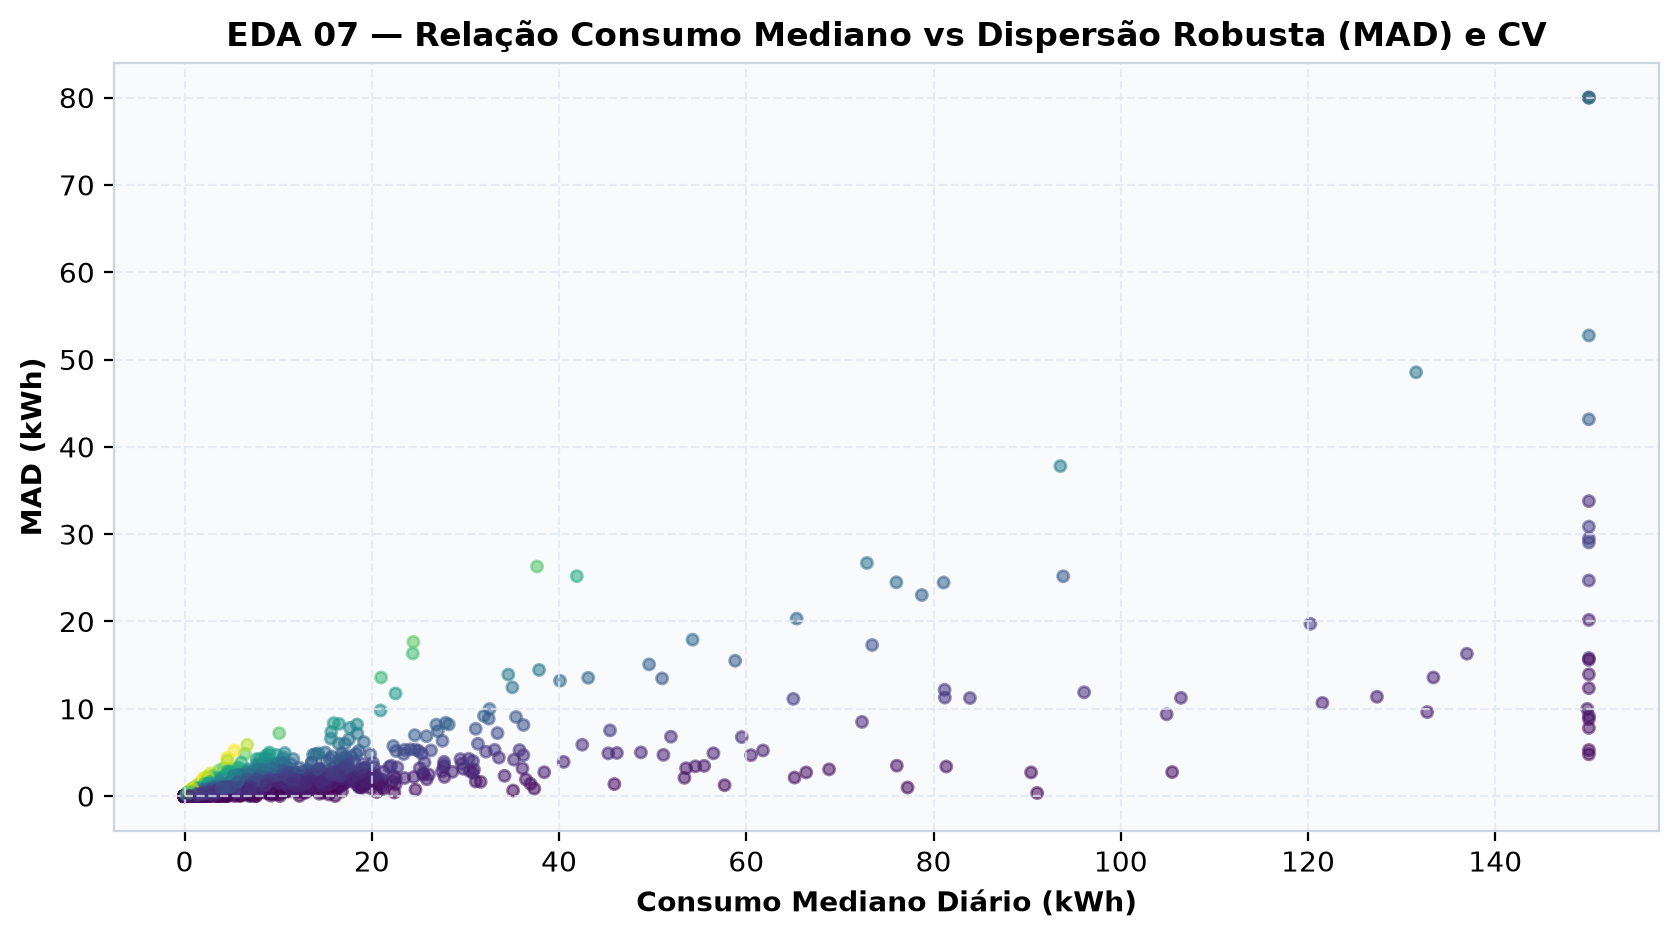

Source data for this figure (header and first rows):
x__hist_fa_sum_median; x__hist_fa_sum_mad; x__fa_cv_window
4.101; 1.768; 0.4208
1.325; 0.11; 0.0772
0.7785; 0.7785; 0.8862
3.978; 0.4945; 0.1213
1.776; 0.1765; 0.0941
7.361; 1.877; 0.2516
3.877; 0.5935; 0.1492
4.89; 1.249; 0.2503
0.1235; 0.074; 0.3311
3.622; 0.49; 0.1316
4.571; 0.5015; 0.1074
4.775; 0.801; 0.1643
18.33; 4.843; 0.2628
6.952; 0.7765; 0.1101
45.91; 1.371; 0.0298
4.803; 1.593; 0.325
8.931; 0.363; 0.0402
6.262; 0.7915; 0.1244
4.929; 0.948; 0.1885
3.349; 0.385; 0.1116
11.36; 0.72; 0.0628
3.78; 0.326; 0.084
5.485; 2.046; 0.3664
3.708; 0.688; 0.1807
8.8; 1.312; 0.1475
11.94; 2.631; 0.2186
13.74; 2.328; 0.1682
4.59; 0.7175; 0.153
3.035; 1.151; 0.3672
0.455; 0.4515; 0.8135
2.374; 0.2215; 0.0895
4.79; 0.559; 0.1143
4.66; 0.739; 0.1553
3.493; 0.552; 0.1536
1.391; 0.2105; 0.1411
6.271; 0.786; 0.1234
7.508; 0.986; 0.1296
0.5095; 0.1255; 0.2059
5.84; 1.396; 0.235
11.79; 1.219; 0.1025
1.542; 0.8585; 0.523
2.667; 0.3865; 0.1397
5.789; 0.852; 0.1447
1.639; 0.5985; 0.3442
5.801; 1.275; 0.2161
9.243; 1.312; 0.1404
5.939; 0.485; 0.0803
1.074; 0.04; 0.0341
11.08; 1.024; 0.0915
6.986; 2.659; 0.3752
4.737; 0.7905; 0.1634
10.87; 0.5645; 0.0514
6.798; 0.66; 0.0957
3.482; 0.969; 0.2705
1.381; 0.19; 0.1283
5.306; 0.0; 0.0
3.942; 0.7665; 0.1896
17.12; 5.995; 0.3482
9.128; 0.655; 0.071
6.662; 1.05; 0.1553
... 4,940 more rows
